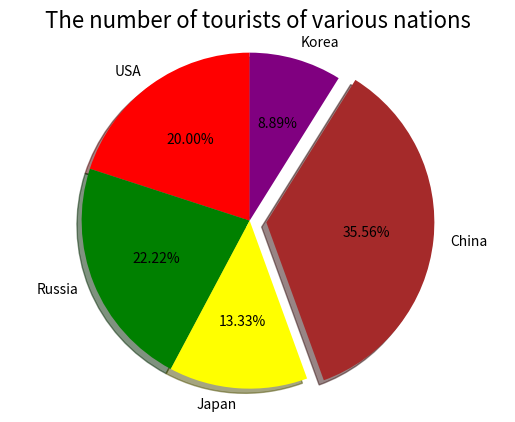

Reproduce this figure in Python.
import matplotlib.pyplot as plt
import numpy as np
 
def basic_pie():
    label = ["USA", "Russia", "Japan", "China", "Korea"]
    n = [0.9, 1, 0.6, 1.6, 0.4]

    plt.pie(n, labels=label, startangle=90, autopct="%.2f%%", explode=(0,0,0,0.1,0))
    plt.axis("equal")
    plt.show()

def advanced_pie():
    label = np.array(["USA", "Russia", "Japan", "China", "Korea"])
    n = [0.9, 1, 0.6, 1.6, 0.4]

    # explode: to pull part from the center
    # use np (numpy) to create an araay 
    # np.<number ending with s>(size of array) e.g. np.zeros(label.size)
    # create an array containing all of zeros is the same size as label size.
    explode = np.zeros(label.size)

    # can config with any way e.g.
    # - explode[3] = 0.1
    # - explode[np.where(label == 'China')] = .1

    explode[np.where(label == 'China')] = .1

    # config colors of ecah part, orderd by label array
    colors = ["red", "green", "yellow", "brown", "purple"]

    plt.pie(n, labels=label, startangle=90, autopct="%.2f%%", explode=explode, colors=colors, shadow=True)
    

    plt.axis("equal")
    plt.title("The number of tourists of various nations", fontsize=16)
    plt.show()

if __name__ == "__main__":
    advanced_pie()